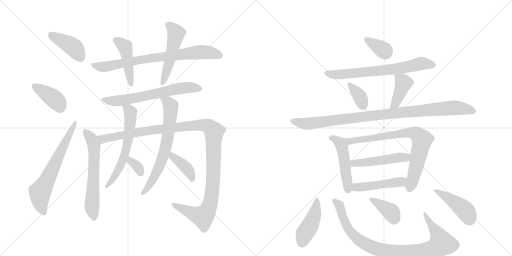
t = 0.00 s
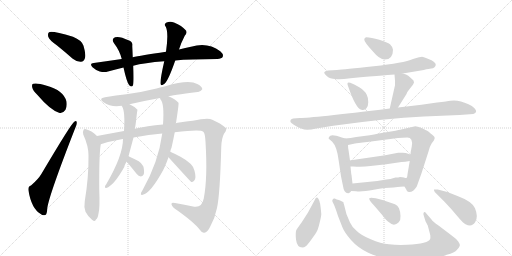
t = 3.72 s
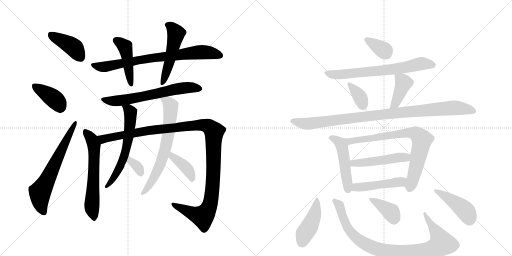
t = 7.43 s
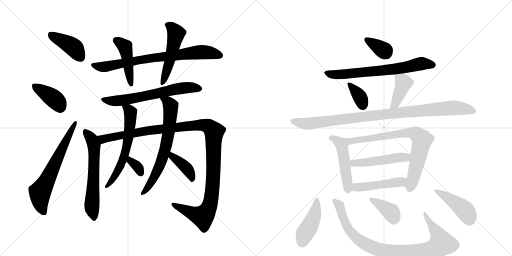
t = 11.15 s
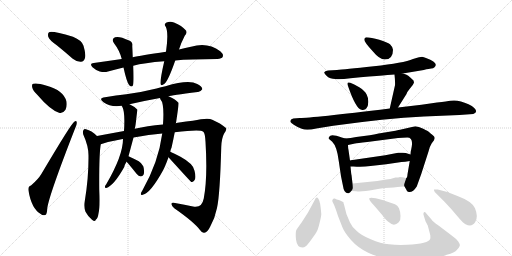
t = 14.87 s
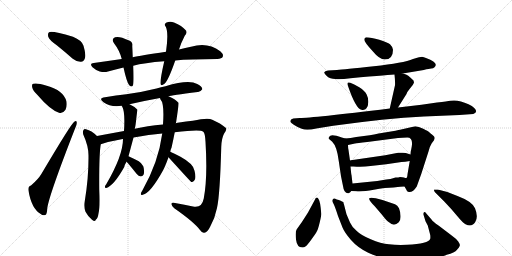
t = 18.59 s

The animated SVG that drew these frames (rendered in a browser with its animation timeline set to each time). Animation: 26 CSS @keyframes rules; one cycle of 18.59 s.

<svg version="1.1" viewBox="0 0 2048 1024" xmlns="http://www.w3.org/2000/svg">
  <g stroke="lightgray" stroke-dasharray="1,1" stroke-width="1" transform="scale(4, 4)">
    <line x1="0" y1="0" x2="256" y2="256"></line>
    <line x1="256" y1="0" x2="0" y2="256"></line>
    <line x1="128" y1="0" x2="128" y2="256"></line>
    <line x1="0" y1="128" x2="256" y2="128"></line>
    <line x1="256" y1="0" x2="512" y2="256"></line>
    <line x1="512" y1="0" x2="256" y2="256"></line>
    <line x1="384" y1="0" x2="384" y2="256"></line>
    <line x1="256" y1="128" x2="512" y2="128"></line>
  </g>
<g transform="scale(1, -1) translate(0, -850)">
   <style type="text/css">
    @keyframes keyframes0 {
      from {
       stroke: black;
       stroke-dashoffset: 412;
       stroke-width: 128;
       }
       57% {
       animation-timing-function: step-end;
       stroke: black;
       stroke-dashoffset: 0;
       stroke-width: 128;
       }
       to {
       stroke: black;
       stroke-width: 1024;
       }
       }
       #make-me-a-hanzi-animation-0 {
         animation: keyframes0 0.585286s both;
         animation-delay: 0.000000s;
         animation-timing-function: linear;
       }
    @keyframes keyframes1 {
      from {
       stroke: black;
       stroke-dashoffset: 391;
       stroke-width: 128;
       }
       56% {
       animation-timing-function: step-end;
       stroke: black;
       stroke-dashoffset: 0;
       stroke-width: 128;
       }
       to {
       stroke: black;
       stroke-width: 1024;
       }
       }
       #make-me-a-hanzi-animation-1 {
         animation: keyframes1 0.568197s both;
         animation-delay: 0.585286s;
         animation-timing-function: linear;
       }
    @keyframes keyframes2 {
      from {
       stroke: black;
       stroke-dashoffset: 649;
       stroke-width: 128;
       }
       68% {
       animation-timing-function: step-end;
       stroke: black;
       stroke-dashoffset: 0;
       stroke-width: 128;
       }
       to {
       stroke: black;
       stroke-width: 1024;
       }
       }
       #make-me-a-hanzi-animation-2 {
         animation: keyframes2 0.778158s both;
         animation-delay: 1.153483s;
         animation-timing-function: linear;
       }
    @keyframes keyframes3 {
      from {
       stroke: black;
       stroke-dashoffset: 772;
       stroke-width: 128;
       }
       72% {
       animation-timing-function: step-end;
       stroke: black;
       stroke-dashoffset: 0;
       stroke-width: 128;
       }
       to {
       stroke: black;
       stroke-width: 1024;
       }
       }
       #make-me-a-hanzi-animation-3 {
         animation: keyframes3 0.878255s both;
         animation-delay: 1.931641s;
         animation-timing-function: linear;
       }
    @keyframes keyframes4 {
      from {
       stroke: black;
       stroke-dashoffset: 451;
       stroke-width: 128;
       }
       59% {
       animation-timing-function: step-end;
       stroke: black;
       stroke-dashoffset: 0;
       stroke-width: 128;
       }
       to {
       stroke: black;
       stroke-width: 1024;
       }
       }
       #make-me-a-hanzi-animation-4 {
         animation: keyframes4 0.617025s both;
         animation-delay: 2.809896s;
         animation-timing-function: linear;
       }
    @keyframes keyframes5 {
      from {
       stroke: black;
       stroke-dashoffset: 513;
       stroke-width: 128;
       }
       63% {
       animation-timing-function: step-end;
       stroke: black;
       stroke-dashoffset: 0;
       stroke-width: 128;
       }
       to {
       stroke: black;
       stroke-width: 1024;
       }
       }
       #make-me-a-hanzi-animation-5 {
         animation: keyframes5 0.667480s both;
         animation-delay: 3.426921s;
         animation-timing-function: linear;
       }
    @keyframes keyframes6 {
      from {
       stroke: black;
       stroke-dashoffset: 646;
       stroke-width: 128;
       }
       68% {
       animation-timing-function: step-end;
       stroke: black;
       stroke-dashoffset: 0;
       stroke-width: 128;
       }
       to {
       stroke: black;
       stroke-width: 1024;
       }
       }
       #make-me-a-hanzi-animation-6 {
         animation: keyframes6 0.775716s both;
         animation-delay: 4.094401s;
         animation-timing-function: linear;
       }
    @keyframes keyframes7 {
      from {
       stroke: black;
       stroke-dashoffset: 617;
       stroke-width: 128;
       }
       67% {
       animation-timing-function: step-end;
       stroke: black;
       stroke-dashoffset: 0;
       stroke-width: 128;
       }
       to {
       stroke: black;
       stroke-width: 1024;
       }
       }
       #make-me-a-hanzi-animation-7 {
         animation: keyframes7 0.752116s both;
         animation-delay: 4.870117s;
         animation-timing-function: linear;
       }
    @keyframes keyframes8 {
      from {
       stroke: black;
       stroke-dashoffset: 1208;
       stroke-width: 128;
       }
       80% {
       animation-timing-function: step-end;
       stroke: black;
       stroke-dashoffset: 0;
       stroke-width: 128;
       }
       to {
       stroke: black;
       stroke-width: 1024;
       }
       }
       #make-me-a-hanzi-animation-8 {
         animation: keyframes8 1.233073s both;
         animation-delay: 5.622233s;
         animation-timing-function: linear;
       }
    @keyframes keyframes9 {
      from {
       stroke: black;
       stroke-dashoffset: 612;
       stroke-width: 128;
       }
       67% {
       animation-timing-function: step-end;
       stroke: black;
       stroke-dashoffset: 0;
       stroke-width: 128;
       }
       to {
       stroke: black;
       stroke-width: 1024;
       }
       }
       #make-me-a-hanzi-animation-9 {
         animation: keyframes9 0.748047s both;
         animation-delay: 6.855306s;
         animation-timing-function: linear;
       }
    @keyframes keyframes10 {
      from {
       stroke: black;
       stroke-dashoffset: 333;
       stroke-width: 128;
       }
       52% {
       animation-timing-function: step-end;
       stroke: black;
       stroke-dashoffset: 0;
       stroke-width: 128;
       }
       to {
       stroke: black;
       stroke-width: 1024;
       }
       }
       #make-me-a-hanzi-animation-10 {
         animation: keyframes10 0.520996s both;
         animation-delay: 7.603353s;
         animation-timing-function: linear;
       }
    @keyframes keyframes11 {
      from {
       stroke: black;
       stroke-dashoffset: 678;
       stroke-width: 128;
       }
       69% {
       animation-timing-function: step-end;
       stroke: black;
       stroke-dashoffset: 0;
       stroke-width: 128;
       }
       to {
       stroke: black;
       stroke-width: 1024;
       }
       }
       #make-me-a-hanzi-animation-11 {
         animation: keyframes11 0.801758s both;
         animation-delay: 8.124349s;
         animation-timing-function: linear;
       }
    @keyframes keyframes12 {
      from {
       stroke: black;
       stroke-dashoffset: 398;
       stroke-width: 128;
       }
       56% {
       animation-timing-function: step-end;
       stroke: black;
       stroke-dashoffset: 0;
       stroke-width: 128;
       }
       to {
       stroke: black;
       stroke-width: 1024;
       }
       }
       #make-me-a-hanzi-animation-12 {
         animation: keyframes12 0.573893s both;
         animation-delay: 8.926107s;
         animation-timing-function: linear;
       }
    @keyframes keyframes13 {
      from {
       stroke: black;
       stroke-dashoffset: 348;
       stroke-width: 128;
       }
       53% {
       animation-timing-function: step-end;
       stroke: black;
       stroke-dashoffset: 0;
       stroke-width: 128;
       }
       to {
       stroke: black;
       stroke-width: 1024;
       }
       }
       #make-me-a-hanzi-animation-13 {
         animation: keyframes13 0.533203s both;
         animation-delay: 9.500000s;
         animation-timing-function: linear;
       }
    @keyframes keyframes14 {
      from {
       stroke: black;
       stroke-dashoffset: 689;
       stroke-width: 128;
       }
       69% {
       animation-timing-function: step-end;
       stroke: black;
       stroke-dashoffset: 0;
       stroke-width: 128;
       }
       to {
       stroke: black;
       stroke-width: 1024;
       }
       }
       #make-me-a-hanzi-animation-14 {
         animation: keyframes14 0.810710s both;
         animation-delay: 10.033203s;
         animation-timing-function: linear;
       }
    @keyframes keyframes15 {
      from {
       stroke: black;
       stroke-dashoffset: 351;
       stroke-width: 128;
       }
       53% {
       animation-timing-function: step-end;
       stroke: black;
       stroke-dashoffset: 0;
       stroke-width: 128;
       }
       to {
       stroke: black;
       stroke-width: 1024;
       }
       }
       #make-me-a-hanzi-animation-15 {
         animation: keyframes15 0.535645s both;
         animation-delay: 10.843913s;
         animation-timing-function: linear;
       }
    @keyframes keyframes16 {
      from {
       stroke: black;
       stroke-dashoffset: 404;
       stroke-width: 128;
       }
       57% {
       animation-timing-function: step-end;
       stroke: black;
       stroke-dashoffset: 0;
       stroke-width: 128;
       }
       to {
       stroke: black;
       stroke-width: 1024;
       }
       }
       #make-me-a-hanzi-animation-16 {
         animation: keyframes16 0.578776s both;
         animation-delay: 11.379557s;
         animation-timing-function: linear;
       }
    @keyframes keyframes17 {
      from {
       stroke: black;
       stroke-dashoffset: 984;
       stroke-width: 128;
       }
       76% {
       animation-timing-function: step-end;
       stroke: black;
       stroke-dashoffset: 0;
       stroke-width: 128;
       }
       to {
       stroke: black;
       stroke-width: 1024;
       }
       }
       #make-me-a-hanzi-animation-17 {
         animation: keyframes17 1.050781s both;
         animation-delay: 11.958333s;
         animation-timing-function: linear;
       }
    @keyframes keyframes18 {
      from {
       stroke: black;
       stroke-dashoffset: 489;
       stroke-width: 128;
       }
       61% {
       animation-timing-function: step-end;
       stroke: black;
       stroke-dashoffset: 0;
       stroke-width: 128;
       }
       to {
       stroke: black;
       stroke-width: 1024;
       }
       }
       #make-me-a-hanzi-animation-18 {
         animation: keyframes18 0.647949s both;
         animation-delay: 13.009115s;
         animation-timing-function: linear;
       }
    @keyframes keyframes19 {
      from {
       stroke: black;
       stroke-dashoffset: 770;
       stroke-width: 128;
       }
       71% {
       animation-timing-function: step-end;
       stroke: black;
       stroke-dashoffset: 0;
       stroke-width: 128;
       }
       to {
       stroke: black;
       stroke-width: 1024;
       }
       }
       #make-me-a-hanzi-animation-19 {
         animation: keyframes19 0.876628s both;
         animation-delay: 13.657064s;
         animation-timing-function: linear;
       }
    @keyframes keyframes20 {
      from {
       stroke: black;
       stroke-dashoffset: 489;
       stroke-width: 128;
       }
       61% {
       animation-timing-function: step-end;
       stroke: black;
       stroke-dashoffset: 0;
       stroke-width: 128;
       }
       to {
       stroke: black;
       stroke-width: 1024;
       }
       }
       #make-me-a-hanzi-animation-20 {
         animation: keyframes20 0.647949s both;
         animation-delay: 14.533691s;
         animation-timing-function: linear;
       }
    @keyframes keyframes21 {
      from {
       stroke: black;
       stroke-dashoffset: 471;
       stroke-width: 128;
       }
       61% {
       animation-timing-function: step-end;
       stroke: black;
       stroke-dashoffset: 0;
       stroke-width: 128;
       }
       to {
       stroke: black;
       stroke-width: 1024;
       }
       }
       #make-me-a-hanzi-animation-21 {
         animation: keyframes21 0.633301s both;
         animation-delay: 15.181641s;
         animation-timing-function: linear;
       }
    @keyframes keyframes22 {
      from {
       stroke: black;
       stroke-dashoffset: 434;
       stroke-width: 128;
       }
       59% {
       animation-timing-function: step-end;
       stroke: black;
       stroke-dashoffset: 0;
       stroke-width: 128;
       }
       to {
       stroke: black;
       stroke-width: 1024;
       }
       }
       #make-me-a-hanzi-animation-22 {
         animation: keyframes22 0.603190s both;
         animation-delay: 15.814941s;
         animation-timing-function: linear;
       }
    @keyframes keyframes23 {
      from {
       stroke: black;
       stroke-dashoffset: 928;
       stroke-width: 128;
       }
       75% {
       animation-timing-function: step-end;
       stroke: black;
       stroke-dashoffset: 0;
       stroke-width: 128;
       }
       to {
       stroke: black;
       stroke-width: 1024;
       }
       }
       #make-me-a-hanzi-animation-23 {
         animation: keyframes23 1.005208s both;
         animation-delay: 16.418132s;
         animation-timing-function: linear;
       }
    @keyframes keyframes24 {
      from {
       stroke: black;
       stroke-dashoffset: 373;
       stroke-width: 128;
       }
       55% {
       animation-timing-function: step-end;
       stroke: black;
       stroke-dashoffset: 0;
       stroke-width: 128;
       }
       to {
       stroke: black;
       stroke-width: 1024;
       }
       }
       #make-me-a-hanzi-animation-24 {
         animation: keyframes24 0.553548s both;
         animation-delay: 17.423340s;
         animation-timing-function: linear;
       }
    @keyframes keyframes25 {
      from {
       stroke: black;
       stroke-dashoffset: 439;
       stroke-width: 128;
       }
       59% {
       animation-timing-function: step-end;
       stroke: black;
       stroke-dashoffset: 0;
       stroke-width: 128;
       }
       to {
       stroke: black;
       stroke-width: 1024;
       }
       }
       #make-me-a-hanzi-animation-25 {
         animation: keyframes25 0.607259s both;
         animation-delay: 17.976888s;
         animation-timing-function: linear;
       }
</style>
<path d="M 227 669 Q 258 644 291 615 Q 307 602 324 603 Q 336 604 340 618 Q 344 634 334 667 Q 327 689 292 703 Q 207 728 196 721 Q 190 717 193 703 Q 197 690 227 669 Z" fill="lightgray"></path> 
<path d="M 149 471 Q 200 411 236 399 Q 252 395 262 411 Q 269 424 266 444 Q 254 489 187 507 Q 147 520 133 515 Q 126 514 129 500 Q 132 487 149 471 Z" fill="lightgray"></path> 
<path d="M 124 108 Q 111 105 114 87 Q 126 15 163 -6 Q 170 -13 181 -10 Q 188 -9 189 17 Q 196 69 301 338 Q 308 354 307 360 Q 306 370 297 363 Q 285 356 166 155 Q 153 133 124 108 Z" fill="lightgray"></path> 
<path d="M 701 608 Q 758 614 869 614 Q 887 615 891 623 Q 895 633 881 645 Q 830 684 764 663 Q 742 659 716 652 L 664 643 Q 561 628 531 621 L 487 614 Q 432 607 375 598 Q 356 597 370 581 Q 383 569 399 564 Q 418 560 432 564 Q 462 573 494 580 L 533 587 Q 576 599 657 605 L 701 608 Z" fill="lightgray"></path> 
<path d="M 531 621 Q 530 646 529 666 Q 532 684 514 689 Q 477 707 460 701 Q 444 694 456 677 Q 478 649 487 614 L 494 580 Q 507 520 517 509 Q 527 499 532 509 Q 536 522 533 587 L 531 621 Z" fill="lightgray"></path> 
<path d="M 716 652 Q 723 676 739 707 Q 752 722 741 731 Q 729 746 696 760 Q 680 767 664 759 Q 655 752 663 743 Q 675 719 664 643 L 657 605 Q 641 535 642 516 Q 643 503 658 515 Q 673 527 701 608 L 716 652 Z" fill="lightgray"></path> 
<path d="M 674 465 Q 683 468 791 482 Q 801 481 809 493 Q 810 503 789 514 Q 755 533 662 505 Q 644 502 626 496 Q 562 480 505 473 Q 465 469 420 461 Q 392 457 414 441 Q 444 420 487 427 L 518 433 Q 573 446 640 458 L 674 465 Z" fill="lightgray"></path> 
<path d="M 388 306 Q 366 328 344 333 Q 338 337 334 330 Q 330 324 333 312 Q 354 266 354 228 Q 355 141 339 45 Q 335 23 342 3 Q 352 -16 368 -29 Q 381 -39 384 -28 Q 391 -24 394 -4 Q 400 17 397 91 Q 396 220 402 266 Q 403 270 403 273 C 405 290 405 290 388 306 Z" fill="lightgray"></path> 
<path d="M 699 321 Q 804 333 813 323 Q 820 319 822 283 Q 831 138 815 56 Q 808 19 777 23 Q 737 32 700 38 Q 687 42 686 35 Q 685 28 697 17 Q 776 -38 800 -70 Q 809 -83 817 -81 Q 830 -80 841 -56 Q 860 -22 868 18 Q 880 72 885 262 Q 886 296 896 315 Q 912 336 900 341 Q 884 356 849 371 Q 833 381 771 367 Q 711 361 703 357 L 652 352 Q 588 346 539 335 L 496 326 Q 441 316 388 306 C 359 300 374 265 403 273 Q 439 285 486 293 Q 487 294 492 294 L 534 300 Q 597 312 649 316 L 699 321 Z" fill="lightgray"></path> 
<path d="M 487 427 Q 487 426 489 423 Q 501 402 496 326 L 492 294 Q 492 228 425 113 Q 421 109 420 104 Q 419 97 425 98 Q 455 107 497 182 Q 497 188 506 203 L 514 225 Q 532 292 534 300 L 539 335 Q 542 344 545 374 Q 549 410 550 411 Q 538 424 518 433 C 491 447 474 454 487 427 Z" fill="lightgray"></path> 
<path d="M 506 203 Q 515 194 547 154 Q 554 145 563 144 Q 570 144 574 151 Q 578 158 575 177 Q 574 190 555 205 Q 536 215 514 225 C 487 237 485 225 506 203 Z" fill="lightgray"></path> 
<path d="M 681 243 Q 682 252 686 259 Q 693 290 699 321 L 703 357 Q 703 358 704 358 Q 716 436 714 439 Q 701 454 674 465 C 647 477 626 485 640 458 Q 640 457 642 452 Q 658 436 652 352 L 649 316 Q 634 202 570 89 Q 566 83 564 78 Q 561 68 571 71 Q 602 77 653 170 Q 654 174 656 176 Q 666 198 674 221 L 681 243 Z" fill="lightgray"></path> 
<path d="M 674 221 Q 762 124 765 122 Q 771 121 777 128 Q 786 137 778 167 Q 775 194 722 223 Q 697 236 681 243 C 654 255 654 243 674 221 Z" fill="lightgray"></path> 
<path d="M 1465 701 Q 1457 700 1457 691 Q 1457 682 1491 645 Q 1518 612 1539 612 Q 1572 612 1572 651 Q 1572 661 1560 673 Q 1550 681 1517 691 Q 1484 701 1465 701 Z" fill="lightgray"></path> 
<path d="M 1611 556 L 1695 570 Q 1718 576 1725 576 Q 1733 576 1738 581 Q 1757 599 1704 618 Q 1695 622 1688 623 Q 1682 623 1652 614 Q 1615 598 1495 585 Q 1375 572 1348 570 L 1312 568 Q 1299 566 1297 561 Q 1296 556 1308 545 Q 1320 534 1341 534 Q 1359 531 1402 537 Q 1571 552 1578 552 L 1611 556 Z" fill="lightgray"></path> 
<path d="M 1401 519 Q 1385 525 1392 506 Q 1423 415 1446 411 Q 1458 408 1465 416 Q 1473 424 1473 441 Q 1474 457 1467 471 Q 1460 487 1437 501 Q 1415 514 1401 519 Z" fill="lightgray"></path> 
<path d="M 1592 420 L 1626 474 Q 1628 482 1639 495 L 1651 510 Q 1656 519 1656 520 L 1654 528 Q 1641 541 1633 547 Q 1626 552 1611 556 C 1582 564 1577 566 1578 552 Q 1581 525 1580 509 L 1559 416 C 1552 387 1576 395 1592 420 Z" fill="lightgray"></path> 
<path d="M 1199 378 L 1173 376 Q 1159 373 1162 362 Q 1163 359 1175 351 Q 1188 342 1207 335 Q 1226 327 1265 336 L 1333 347 Q 1540 376 1696 384 L 1838 390 L 1893 394 Q 1914 402 1897 418 Q 1889 426 1874 433 Q 1833 453 1801 447 Q 1791 445 1748 440 L 1686 431 L 1592 420 L 1559 416 Q 1246 378 1199 378 Z" fill="lightgray"></path> 
<path d="M 1381 296 L 1367 300 Q 1322 317 1317 303 Q 1313 298 1315 295 L 1329 283 Q 1348 264 1355 206 L 1364 145 L 1372 106 Q 1376 75 1394 77 Q 1400 78 1405 86 C 1412 95 1412 95 1410 116 L 1406 150 Q 1405 151 1402 184 L 1400 208 L 1394 250 Q 1392 258 1392 270 C 1391 293 1391 293 1381 296 Z" fill="lightgray"></path> 
<path d="M 1479 309 L 1425 302 Q 1402 297 1381 296 C 1351 293 1363 264 1392 270 L 1420 276 Q 1427 278 1469 282 L 1592 298 L 1629 300 Q 1653 300 1647 264 L 1644 248 Q 1643 248 1642 232 L 1639 206 L 1630 153 Q 1629 138 1625 138 C 1616 110 1615 109 1618 104 L 1625 92 Q 1627 83 1635 82 Q 1652 80 1667 104 L 1685 154 L 1714 244 Q 1720 267 1727 277 L 1736 289 L 1739 298 Q 1739 304 1729 311 Q 1720 318 1716 322 Q 1713 325 1693 335 Q 1674 345 1661 345 L 1600 331 Q 1594 329 1539 320 Q 1484 310 1479 309 Z" fill="lightgray"></path> 
<path d="M 1642 232 L 1623 238 Q 1613 240 1604 239 L 1593 239 Q 1588 239 1582 237 L 1541 229 L 1431 213 Q 1402 209 1400 208 C 1371 202 1372 184 1402 184 L 1414 184 Q 1449 181 1482 186 L 1545 193 L 1606 202 Q 1620 202 1639 206 C 1668 212 1671 223 1642 232 Z" fill="lightgray"></path> 
<path d="M 1405 86 L 1424 85 Q 1448 82 1495 91 Q 1542 100 1574 100 L 1591 102 Q 1597 104 1618 104 C 1648 104 1655 133 1625 138 Q 1623 137 1616 140 Q 1610 142 1600 142 Q 1595 140 1582 140 Q 1560 133 1545 132 L 1509 126 L 1410 116 C 1380 113 1375 88 1405 86 Z" fill="lightgray"></path> 
<path d="M 1274 54 Q 1266 67 1259 50 L 1232 0 L 1207 -39 Q 1191 -61 1186 -69 Q 1181 -77 1184 -108 Q 1188 -140 1209 -140 Q 1217 -140 1223 -135 Q 1229 -131 1247 -106 Q 1265 -81 1268 -74 Q 1272 -68 1279 -39 Q 1286 -11 1285 -4 Q 1281 46 1274 54 Z" fill="lightgray"></path> 
<path d="M 1726 -28 L 1707 -6 Q 1700 5 1696 1 Q 1692 -4 1695 -12 L 1702 -35 L 1711 -52 L 1721 -90 Q 1722 -101 1721 -105 Q 1715 -125 1628 -129 Q 1589 -131 1556 -127 Q 1523 -124 1483 -107 Q 1444 -91 1427 -74 Q 1407 -57 1400 -40 L 1386 -7 L 1376 32 Q 1374 37 1374 40 Q 1374 42 1368 44 Q 1364 48 1355 50 Q 1347 52 1339 56 Q 1333 57 1331 52 Q 1327 47 1332 39 Q 1338 30 1352 -14 L 1370 -60 Q 1378 -80 1404 -110 Q 1431 -141 1473 -161 Q 1516 -181 1563 -187 Q 1596 -193 1669 -190 Q 1742 -188 1787 -169 Q 1819 -161 1828 -149 Q 1838 -139 1839 -133 Q 1841 -128 1833 -116 Q 1825 -105 1808 -93 L 1754 -52 Q 1731 -36 1726 -28 Z" fill="lightgray"></path> 
<path d="M 1498 26 L 1528 -9 Q 1546 -33 1556 -39 Q 1576 -58 1595 -39 Q 1603 -31 1602 -14 Q 1602 2 1596 17 Q 1590 29 1580 33 L 1530 50 L 1503 57 Q 1481 62 1477 57 Q 1474 51 1498 26 Z" fill="lightgray"></path> 
<path d="M 1751 92 L 1736 92 Q 1735 89 1739 82 L 1777 44 Q 1805 15 1828 -13 Q 1852 -42 1862 -47 Q 1888 -60 1901 -38 Q 1914 -17 1900 17 Q 1889 44 1830 66 Q 1792 84 1751 92 Z" fill="lightgray"></path> 
      <clipPath id="make-me-a-hanzi-clip-0">
      <path d="M 227 669 Q 258 644 291 615 Q 307 602 324 603 Q 336 604 340 618 Q 344 634 334 667 Q 327 689 292 703 Q 207 728 196 721 Q 190 717 193 703 Q 197 690 227 669 Z" fill="lightgray"></path>
      </clipPath>
      <path clip-path="url(#make-me-a-hanzi-clip-0)" d="M 201 714 L 293 662 L 322 621 " fill="none" id="make-me-a-hanzi-animation-0" stroke-dasharray="284 568" stroke-linecap="round"></path>

      <clipPath id="make-me-a-hanzi-clip-1">
      <path d="M 149 471 Q 200 411 236 399 Q 252 395 262 411 Q 269 424 266 444 Q 254 489 187 507 Q 147 520 133 515 Q 126 514 129 500 Q 132 487 149 471 Z" fill="lightgray"></path>
      </clipPath>
      <path clip-path="url(#make-me-a-hanzi-clip-1)" d="M 139 505 L 210 460 L 242 421 " fill="none" id="make-me-a-hanzi-animation-1" stroke-dasharray="263 526" stroke-linecap="round"></path>

      <clipPath id="make-me-a-hanzi-clip-2">
      <path d="M 124 108 Q 111 105 114 87 Q 126 15 163 -6 Q 170 -13 181 -10 Q 188 -9 189 17 Q 196 69 301 338 Q 308 354 307 360 Q 306 370 297 363 Q 285 356 166 155 Q 153 133 124 108 Z" fill="lightgray"></path>
      </clipPath>
      <path clip-path="url(#make-me-a-hanzi-clip-2)" d="M 175 0 L 163 31 L 160 80 L 301 357 " fill="none" id="make-me-a-hanzi-animation-2" stroke-dasharray="521 1042" stroke-linecap="round"></path>

      <clipPath id="make-me-a-hanzi-clip-3">
      <path d="M 701 608 Q 758 614 869 614 Q 887 615 891 623 Q 895 633 881 645 Q 830 684 764 663 Q 742 659 716 652 L 664 643 Q 561 628 531 621 L 487 614 Q 432 607 375 598 Q 356 597 370 581 Q 383 569 399 564 Q 418 560 432 564 Q 462 573 494 580 L 533 587 Q 576 599 657 605 L 701 608 Z" fill="lightgray"></path>
      </clipPath>
      <path clip-path="url(#make-me-a-hanzi-clip-3)" d="M 372 590 L 408 582 L 582 615 L 792 642 L 828 641 L 881 628 " fill="none" id="make-me-a-hanzi-animation-3" stroke-dasharray="644 1288" stroke-linecap="round"></path>

      <clipPath id="make-me-a-hanzi-clip-4">
      <path d="M 531 621 Q 530 646 529 666 Q 532 684 514 689 Q 477 707 460 701 Q 444 694 456 677 Q 478 649 487 614 L 494 580 Q 507 520 517 509 Q 527 499 532 509 Q 536 522 533 587 L 531 621 Z" fill="lightgray"></path>
      </clipPath>
      <path clip-path="url(#make-me-a-hanzi-clip-4)" d="M 464 688 L 500 663 L 525 514 " fill="none" id="make-me-a-hanzi-animation-4" stroke-dasharray="323 646" stroke-linecap="round"></path>

      <clipPath id="make-me-a-hanzi-clip-5">
      <path d="M 716 652 Q 723 676 739 707 Q 752 722 741 731 Q 729 746 696 760 Q 680 767 664 759 Q 655 752 663 743 Q 675 719 664 643 L 657 605 Q 641 535 642 516 Q 643 503 658 515 Q 673 527 701 608 L 716 652 Z" fill="lightgray"></path>
      </clipPath>
      <path clip-path="url(#make-me-a-hanzi-clip-5)" d="M 669 751 L 693 734 L 704 715 L 679 604 L 650 517 " fill="none" id="make-me-a-hanzi-animation-5" stroke-dasharray="385 770" stroke-linecap="round"></path>

      <clipPath id="make-me-a-hanzi-clip-6">
      <path d="M 674 465 Q 683 468 791 482 Q 801 481 809 493 Q 810 503 789 514 Q 755 533 662 505 Q 644 502 626 496 Q 562 480 505 473 Q 465 469 420 461 Q 392 457 414 441 Q 444 420 487 427 L 518 433 Q 573 446 640 458 L 674 465 Z" fill="lightgray"></path>
      </clipPath>
      <path clip-path="url(#make-me-a-hanzi-clip-6)" d="M 415 452 L 439 446 L 506 451 L 718 496 L 760 500 L 799 495 " fill="none" id="make-me-a-hanzi-animation-6" stroke-dasharray="518 1036" stroke-linecap="round"></path>

      <clipPath id="make-me-a-hanzi-clip-7">
      <path d="M 388 306 Q 366 328 344 333 Q 338 337 334 330 Q 330 324 333 312 Q 354 266 354 228 Q 355 141 339 45 Q 335 23 342 3 Q 352 -16 368 -29 Q 381 -39 384 -28 Q 391 -24 394 -4 Q 400 17 397 91 Q 396 220 402 266 Q 403 270 403 273 C 405 290 405 290 388 306 Z" fill="lightgray"></path>
      </clipPath>
      <path clip-path="url(#make-me-a-hanzi-clip-7)" d="M 341 324 L 368 290 L 376 264 L 368 17 L 376 -26 " fill="none" id="make-me-a-hanzi-animation-7" stroke-dasharray="489 978" stroke-linecap="round"></path>

      <clipPath id="make-me-a-hanzi-clip-8">
      <path d="M 699 321 Q 804 333 813 323 Q 820 319 822 283 Q 831 138 815 56 Q 808 19 777 23 Q 737 32 700 38 Q 687 42 686 35 Q 685 28 697 17 Q 776 -38 800 -70 Q 809 -83 817 -81 Q 830 -80 841 -56 Q 860 -22 868 18 Q 880 72 885 262 Q 886 296 896 315 Q 912 336 900 341 Q 884 356 849 371 Q 833 381 771 367 Q 711 361 703 357 L 652 352 Q 588 346 539 335 L 496 326 Q 441 316 388 306 C 359 300 374 265 403 273 Q 439 285 486 293 Q 487 294 492 294 L 534 300 Q 597 312 649 316 L 699 321 Z" fill="lightgray"></path>
      </clipPath>
      <path clip-path="url(#make-me-a-hanzi-clip-8)" d="M 396 303 L 417 294 L 587 327 L 787 350 L 825 348 L 844 338 L 856 323 L 854 167 L 846 62 L 833 15 L 811 -16 L 712 20 L 694 33 " fill="none" id="make-me-a-hanzi-animation-8" stroke-dasharray="1080 2160" stroke-linecap="round"></path>

      <clipPath id="make-me-a-hanzi-clip-9">
      <path d="M 487 427 Q 487 426 489 423 Q 501 402 496 326 L 492 294 Q 492 228 425 113 Q 421 109 420 104 Q 419 97 425 98 Q 455 107 497 182 Q 497 188 506 203 L 514 225 Q 532 292 534 300 L 539 335 Q 542 344 545 374 Q 549 410 550 411 Q 538 424 518 433 C 491 447 474 454 487 427 Z" fill="lightgray"></path>
      </clipPath>
      <path clip-path="url(#make-me-a-hanzi-clip-9)" d="M 495 428 L 522 401 L 511 281 L 479 179 L 427 105 " fill="none" id="make-me-a-hanzi-animation-9" stroke-dasharray="484 968" stroke-linecap="round"></path>

      <clipPath id="make-me-a-hanzi-clip-10">
      <path d="M 506 203 Q 515 194 547 154 Q 554 145 563 144 Q 570 144 574 151 Q 578 158 575 177 Q 574 190 555 205 Q 536 215 514 225 C 487 237 485 225 506 203 Z" fill="lightgray"></path>
      </clipPath>
      <path clip-path="url(#make-me-a-hanzi-clip-10)" d="M 519 217 L 521 206 L 547 186 L 563 157 " fill="none" id="make-me-a-hanzi-animation-10" stroke-dasharray="205 410" stroke-linecap="round"></path>

      <clipPath id="make-me-a-hanzi-clip-11">
      <path d="M 681 243 Q 682 252 686 259 Q 693 290 699 321 L 703 357 Q 703 358 704 358 Q 716 436 714 439 Q 701 454 674 465 C 647 477 626 485 640 458 Q 640 457 642 452 Q 658 436 652 352 L 649 316 Q 634 202 570 89 Q 566 83 564 78 Q 561 68 571 71 Q 602 77 653 170 Q 654 174 656 176 Q 666 198 674 221 L 681 243 Z" fill="lightgray"></path>
      </clipPath>
      <path clip-path="url(#make-me-a-hanzi-clip-11)" d="M 646 457 L 673 441 L 683 426 L 672 302 L 632 169 L 590 97 L 572 79 " fill="none" id="make-me-a-hanzi-animation-11" stroke-dasharray="550 1100" stroke-linecap="round"></path>

      <clipPath id="make-me-a-hanzi-clip-12">
      <path d="M 674 221 Q 762 124 765 122 Q 771 121 777 128 Q 786 137 778 167 Q 775 194 722 223 Q 697 236 681 243 C 654 255 654 243 674 221 Z" fill="lightgray"></path>
      </clipPath>
      <path clip-path="url(#make-me-a-hanzi-clip-12)" d="M 685 236 L 692 219 L 722 201 L 752 171 L 769 128 " fill="none" id="make-me-a-hanzi-animation-12" stroke-dasharray="270 540" stroke-linecap="round"></path>

      <clipPath id="make-me-a-hanzi-clip-13">
      <path d="M 1465 701 Q 1457 700 1457 691 Q 1457 682 1491 645 Q 1518 612 1539 612 Q 1572 612 1572 651 Q 1572 661 1560 673 Q 1550 681 1517 691 Q 1484 701 1465 701 Z" fill="lightgray"></path>
      </clipPath>
      <path clip-path="url(#make-me-a-hanzi-clip-13)" d="M 1467 691 L 1543 640 " fill="none" id="make-me-a-hanzi-animation-13" stroke-dasharray="220 440" stroke-linecap="round"></path>

      <clipPath id="make-me-a-hanzi-clip-14">
      <path d="M 1611 556 L 1695 570 Q 1718 576 1725 576 Q 1733 576 1738 581 Q 1757 599 1704 618 Q 1695 622 1688 623 Q 1682 623 1652 614 Q 1615 598 1495 585 Q 1375 572 1348 570 L 1312 568 Q 1299 566 1297 561 Q 1296 556 1308 545 Q 1320 534 1341 534 Q 1359 531 1402 537 Q 1571 552 1578 552 L 1611 556 Z" fill="lightgray"></path>
      </clipPath>
      <path clip-path="url(#make-me-a-hanzi-clip-14)" d="M 1303 559 L 1336 551 L 1414 555 L 1603 577 L 1687 596 L 1731 591 " fill="none" id="make-me-a-hanzi-animation-14" stroke-dasharray="561 1122" stroke-linecap="round"></path>

      <clipPath id="make-me-a-hanzi-clip-15">
      <path d="M 1401 519 Q 1385 525 1392 506 Q 1423 415 1446 411 Q 1458 408 1465 416 Q 1473 424 1473 441 Q 1474 457 1467 471 Q 1460 487 1437 501 Q 1415 514 1401 519 Z" fill="lightgray"></path>
      </clipPath>
      <path clip-path="url(#make-me-a-hanzi-clip-15)" d="M 1403 508 L 1440 461 L 1452 428 " fill="none" id="make-me-a-hanzi-animation-15" stroke-dasharray="223 446" stroke-linecap="round"></path>

      <clipPath id="make-me-a-hanzi-clip-16">
      <path d="M 1592 420 L 1626 474 Q 1628 482 1639 495 L 1651 510 Q 1656 519 1656 520 L 1654 528 Q 1641 541 1633 547 Q 1626 552 1611 556 C 1582 564 1577 566 1578 552 Q 1581 525 1580 509 L 1559 416 C 1552 387 1576 395 1592 420 Z" fill="lightgray"></path>
      </clipPath>
      <path clip-path="url(#make-me-a-hanzi-clip-16)" d="M 1585 544 L 1614 518 L 1587 450 L 1564 423 " fill="none" id="make-me-a-hanzi-animation-16" stroke-dasharray="276 552" stroke-linecap="round"></path>

      <clipPath id="make-me-a-hanzi-clip-17">
      <path d="M 1199 378 L 1173 376 Q 1159 373 1162 362 Q 1163 359 1175 351 Q 1188 342 1207 335 Q 1226 327 1265 336 L 1333 347 Q 1540 376 1696 384 L 1838 390 L 1893 394 Q 1914 402 1897 418 Q 1889 426 1874 433 Q 1833 453 1801 447 Q 1791 445 1748 440 L 1686 431 L 1592 420 L 1559 416 Q 1246 378 1199 378 Z" fill="lightgray"></path>
      </clipPath>
      <path clip-path="url(#make-me-a-hanzi-clip-17)" d="M 1170 365 L 1237 355 L 1548 396 L 1802 418 L 1842 417 L 1892 406 " fill="none" id="make-me-a-hanzi-animation-17" stroke-dasharray="856 1712" stroke-linecap="round"></path>

      <clipPath id="make-me-a-hanzi-clip-18">
      <path d="M 1381 296 L 1367 300 Q 1322 317 1317 303 Q 1313 298 1315 295 L 1329 283 Q 1348 264 1355 206 L 1364 145 L 1372 106 Q 1376 75 1394 77 Q 1400 78 1405 86 C 1412 95 1412 95 1410 116 L 1406 150 Q 1405 151 1402 184 L 1400 208 L 1394 250 Q 1392 258 1392 270 C 1391 293 1391 293 1381 296 Z" fill="lightgray"></path>
      </clipPath>
      <path clip-path="url(#make-me-a-hanzi-clip-18)" d="M 1323 297 L 1352 287 L 1367 267 L 1392 91 " fill="none" id="make-me-a-hanzi-animation-18" stroke-dasharray="361 722" stroke-linecap="round"></path>

      <clipPath id="make-me-a-hanzi-clip-19">
      <path d="M 1479 309 L 1425 302 Q 1402 297 1381 296 C 1351 293 1363 264 1392 270 L 1420 276 Q 1427 278 1469 282 L 1592 298 L 1629 300 Q 1653 300 1647 264 L 1644 248 Q 1643 248 1642 232 L 1639 206 L 1630 153 Q 1629 138 1625 138 C 1616 110 1615 109 1618 104 L 1625 92 Q 1627 83 1635 82 Q 1652 80 1667 104 L 1685 154 L 1714 244 Q 1720 267 1727 277 L 1736 289 L 1739 298 Q 1739 304 1729 311 Q 1720 318 1716 322 Q 1713 325 1693 335 Q 1674 345 1661 345 L 1600 331 Q 1594 329 1539 320 Q 1484 310 1479 309 Z" fill="lightgray"></path>
      </clipPath>
      <path clip-path="url(#make-me-a-hanzi-clip-19)" d="M 1389 292 L 1411 286 L 1627 319 L 1667 314 L 1688 291 L 1639 96 " fill="none" id="make-me-a-hanzi-animation-19" stroke-dasharray="642 1284" stroke-linecap="round"></path>

      <clipPath id="make-me-a-hanzi-clip-20">
      <path d="M 1642 232 L 1623 238 Q 1613 240 1604 239 L 1593 239 Q 1588 239 1582 237 L 1541 229 L 1431 213 Q 1402 209 1400 208 C 1371 202 1372 184 1402 184 L 1414 184 Q 1449 181 1482 186 L 1545 193 L 1606 202 Q 1620 202 1639 206 C 1668 212 1671 223 1642 232 Z" fill="lightgray"></path>
      </clipPath>
      <path clip-path="url(#make-me-a-hanzi-clip-20)" d="M 1406 202 L 1414 197 L 1448 198 L 1635 226 " fill="none" id="make-me-a-hanzi-animation-20" stroke-dasharray="361 722" stroke-linecap="round"></path>

      <clipPath id="make-me-a-hanzi-clip-21">
      <path d="M 1405 86 L 1424 85 Q 1448 82 1495 91 Q 1542 100 1574 100 L 1591 102 Q 1597 104 1618 104 C 1648 104 1655 133 1625 138 Q 1623 137 1616 140 Q 1610 142 1600 142 Q 1595 140 1582 140 Q 1560 133 1545 132 L 1509 126 L 1410 116 C 1380 113 1375 88 1405 86 Z" fill="lightgray"></path>
      </clipPath>
      <path clip-path="url(#make-me-a-hanzi-clip-21)" d="M 1410 93 L 1424 101 L 1593 121 L 1619 133 " fill="none" id="make-me-a-hanzi-animation-21" stroke-dasharray="343 686" stroke-linecap="round"></path>

      <clipPath id="make-me-a-hanzi-clip-22">
      <path d="M 1274 54 Q 1266 67 1259 50 L 1232 0 L 1207 -39 Q 1191 -61 1186 -69 Q 1181 -77 1184 -108 Q 1188 -140 1209 -140 Q 1217 -140 1223 -135 Q 1229 -131 1247 -106 Q 1265 -81 1268 -74 Q 1272 -68 1279 -39 Q 1286 -11 1285 -4 Q 1281 46 1274 54 Z" fill="lightgray"></path>
      </clipPath>
      <path clip-path="url(#make-me-a-hanzi-clip-22)" d="M 1268 47 L 1257 -12 L 1218 -85 L 1209 -119 " fill="none" id="make-me-a-hanzi-animation-22" stroke-dasharray="306 612" stroke-linecap="round"></path>

      <clipPath id="make-me-a-hanzi-clip-23">
      <path d="M 1726 -28 L 1707 -6 Q 1700 5 1696 1 Q 1692 -4 1695 -12 L 1702 -35 L 1711 -52 L 1721 -90 Q 1722 -101 1721 -105 Q 1715 -125 1628 -129 Q 1589 -131 1556 -127 Q 1523 -124 1483 -107 Q 1444 -91 1427 -74 Q 1407 -57 1400 -40 L 1386 -7 L 1376 32 Q 1374 37 1374 40 Q 1374 42 1368 44 Q 1364 48 1355 50 Q 1347 52 1339 56 Q 1333 57 1331 52 Q 1327 47 1332 39 Q 1338 30 1352 -14 L 1370 -60 Q 1378 -80 1404 -110 Q 1431 -141 1473 -161 Q 1516 -181 1563 -187 Q 1596 -193 1669 -190 Q 1742 -188 1787 -169 Q 1819 -161 1828 -149 Q 1838 -139 1839 -133 Q 1841 -128 1833 -116 Q 1825 -105 1808 -93 L 1754 -52 Q 1731 -36 1726 -28 Z" fill="lightgray"></path>
      </clipPath>
      <path clip-path="url(#make-me-a-hanzi-clip-23)" d="M 1339 46 L 1355 32 L 1384 -48 L 1413 -90 L 1466 -128 L 1546 -155 L 1582 -160 L 1693 -156 L 1737 -144 L 1764 -127 L 1765 -116 L 1752 -88 L 1699 -6 " fill="none" id="make-me-a-hanzi-animation-23" stroke-dasharray="800 1600" stroke-linecap="round"></path>

      <clipPath id="make-me-a-hanzi-clip-24">
      <path d="M 1498 26 L 1528 -9 Q 1546 -33 1556 -39 Q 1576 -58 1595 -39 Q 1603 -31 1602 -14 Q 1602 2 1596 17 Q 1590 29 1580 33 L 1530 50 L 1503 57 Q 1481 62 1477 57 Q 1474 51 1498 26 Z" fill="lightgray"></path>
      </clipPath>
      <path clip-path="url(#make-me-a-hanzi-clip-24)" d="M 1490 43 L 1513 40 L 1527 21 L 1548 20 L 1576 -20 " fill="none" id="make-me-a-hanzi-animation-24" stroke-dasharray="245 490" stroke-linecap="round"></path>

      <clipPath id="make-me-a-hanzi-clip-25">
      <path d="M 1751 92 L 1736 92 Q 1735 89 1739 82 L 1777 44 Q 1805 15 1828 -13 Q 1852 -42 1862 -47 Q 1888 -60 1901 -38 Q 1914 -17 1900 17 Q 1889 44 1830 66 Q 1792 84 1751 92 Z" fill="lightgray"></path>
      </clipPath>
      <path clip-path="url(#make-me-a-hanzi-clip-25)" d="M 1744 89 L 1841 25 L 1868 -2 L 1879 -28 " fill="none" id="make-me-a-hanzi-animation-25" stroke-dasharray="311 622" stroke-linecap="round"></path>

</g>
</svg>
